4-way image classification set "cnn_board" from GitHub (DustinCarrion/TicTacToeAgent); label vocabulary: board, no board 1, no board 2, no board 3.

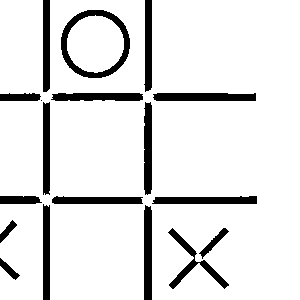
Label: no board 1

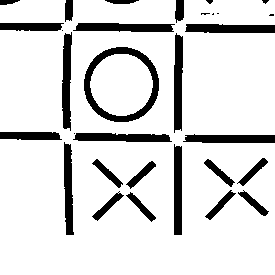
Label: no board 1

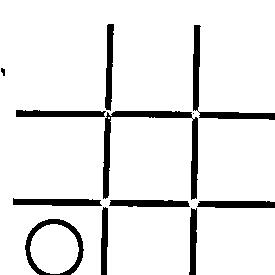
Label: no board 2

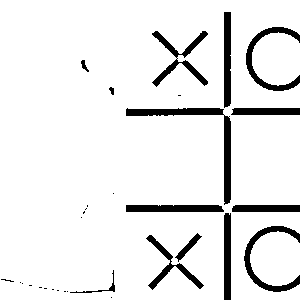
Label: no board 3

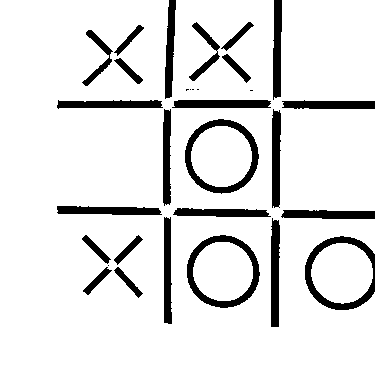
Label: board

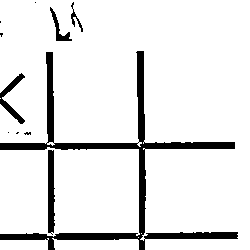
Label: no board 3
